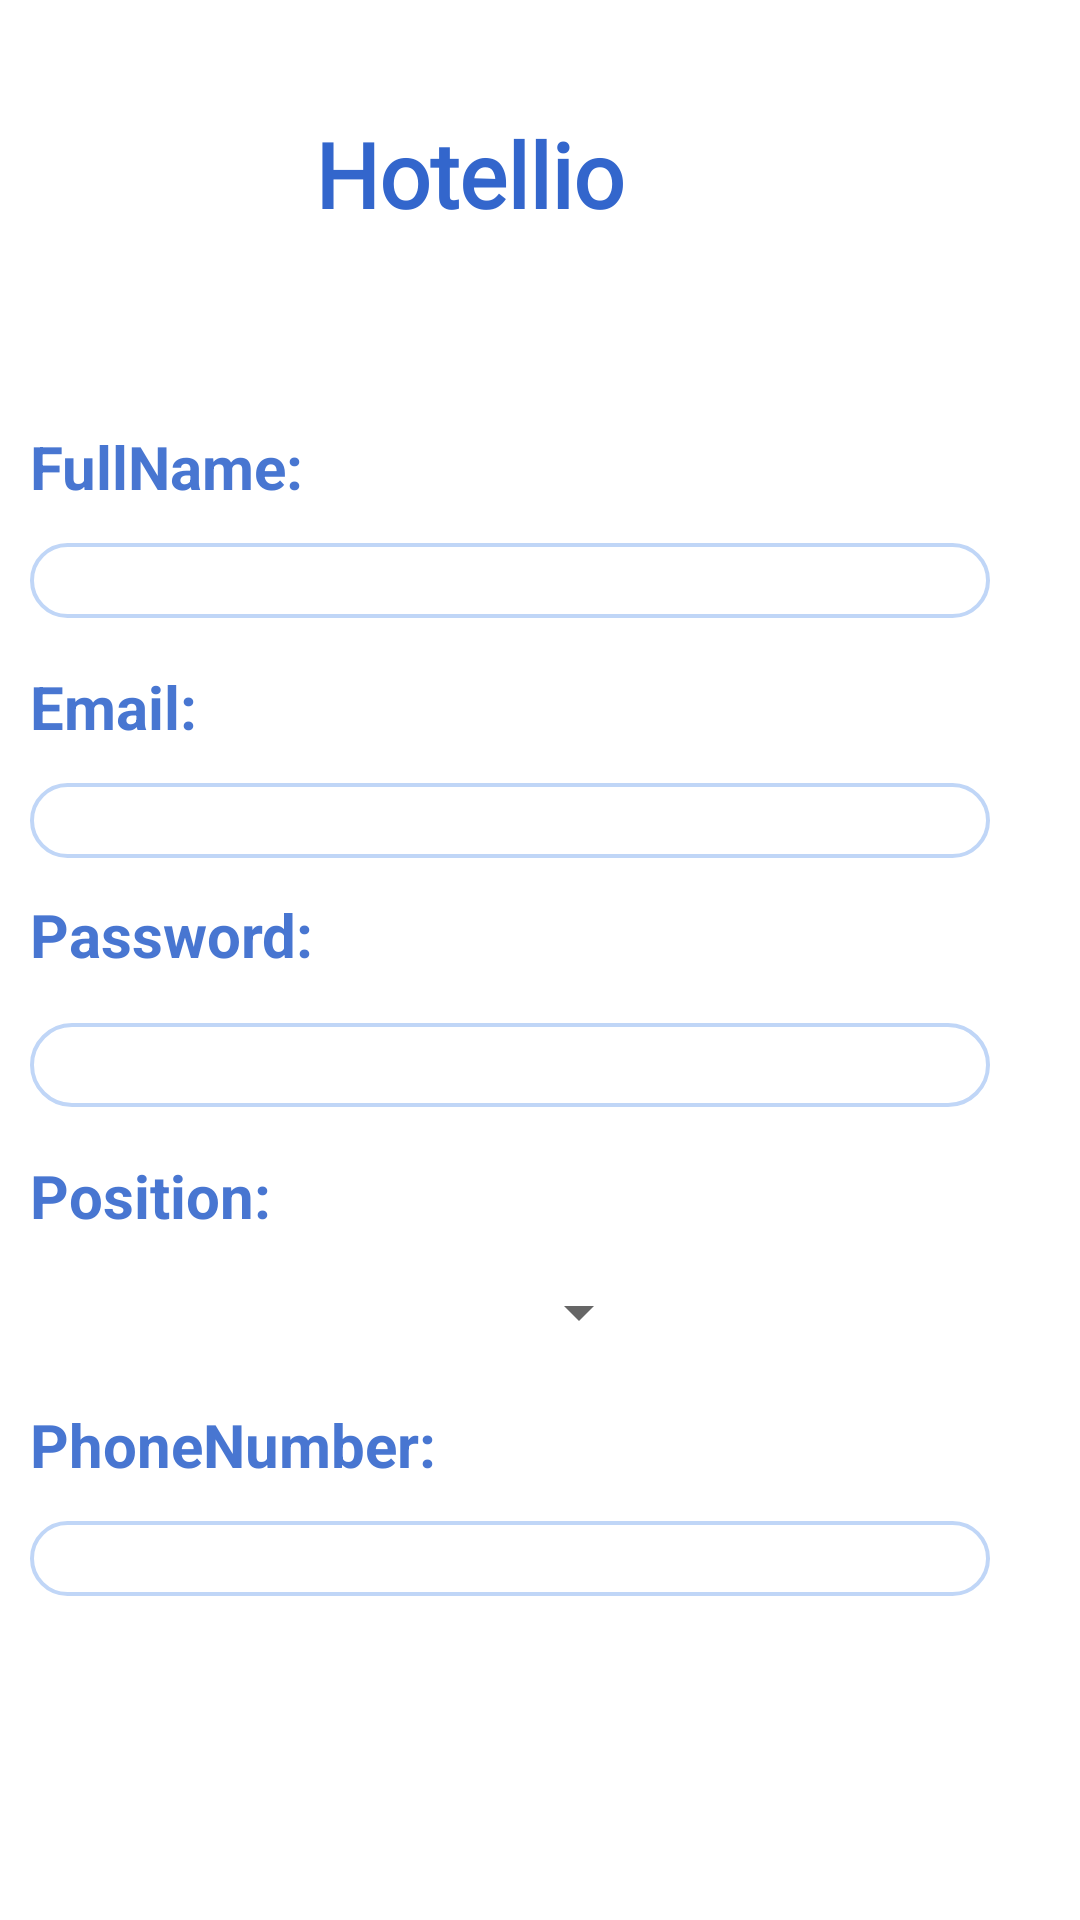

Reconstruct the res/layout file that produces this screen, plus the resources it refers to.
<!-- AndroidManifest.xml: application theme Theme.Hotellio -->
<!-- res/layout/register.xml -->
<?xml version="1.0" encoding="utf-8"?>
<androidx.constraintlayout.widget.ConstraintLayout
    xmlns:android="http://schemas.android.com/apk/res/android"
    xmlns:app="http://schemas.android.com/apk/res-auto"
    xmlns:tools="http://schemas.android.com/tools"
    android:layout_width="match_parent"
    android:layout_height="match_parent"
    android:padding="10dp">

    <androidx.constraintlayout.widget.ConstraintLayout
        android:layout_width="match_parent"
        android:layout_height="match_parent"
        tools:layout_editor_absoluteX="0dp"
        tools:layout_editor_absoluteY="16dp">

        <Button
            android:id="@+id/register1"
            android:layout_width="141dp"
            android:layout_height="50dp"
            android:layout_marginStart="108dp"
            android:layout_marginLeft="108dp"
            android:layout_marginTop="40dp"
            android:background="@drawable/bg_button"
            android:text="REGISTER"
            android:textColor="#ffffff"
            app:backgroundTint="#3366cc"
            app:layout_constraintStart_toStartOf="parent"
            app:layout_constraintTop_toBottomOf="@+id/phone" />

        <EditText
            android:id="@+id/password1"
            android:paddingLeft="8dp"
            android:layout_width="320dp"
            android:layout_height="28dp"
            android:layout_marginBottom="16dp"
            android:background="@drawable/blue_border_rounded_cornwe"
            android:ems="10"
            android:inputType="textPassword"
            app:layout_constraintBottom_toTopOf="@+id/textView19"
            app:layout_constraintStart_toStartOf="parent" />

        <TextView
            android:id="@+id/textView21"
            android:layout_width="wrap_content"
            android:layout_height="wrap_content"
            android:layout_marginTop="12dp"
            android:layout_marginBottom="16dp"
            android:alpha="0.9"
            android:text="Password:"
            android:textColor="#3366cc"
            android:textColorHighlight="#FFFFFF"
            android:textSize="20sp"
            android:textStyle="bold"
            app:layout_constraintBottom_toTopOf="@+id/password1"
            app:layout_constraintStart_toStartOf="parent"
            app:layout_constraintTop_toBottomOf="@+id/email1"
            tools:textColorHint="#FFFFFF" />

        <TextView
            android:id="@+id/textView19"
            android:layout_width="wrap_content"
            android:layout_height="wrap_content"
            android:layout_marginBottom="12dp"
            android:alpha="0.9"
            android:text="Position:"
            android:textColor="#3366cc"
            android:textColorHighlight="#FFFFFF"
            android:textSize="20sp"
            android:textStyle="bold"
            app:layout_constraintBottom_toTopOf="@+id/spinner2"
            app:layout_constraintStart_toStartOf="parent"
            tools:textColorHint="#FFFFFF" />

        <TextView
            android:id="@+id/textView2"
            android:layout_width="wrap_content"
            android:layout_height="wrap_content"
            android:layout_marginTop="17dp"
            android:alpha="0.9"
            android:text="PhoneNumber:"
            android:textColor="#3366cc"
            android:textColorHighlight="#FFFFFF"
            android:textSize="20sp"
            android:textStyle="bold"
            app:layout_constraintStart_toStartOf="parent"
            app:layout_constraintTop_toBottomOf="@+id/spinner2"
            tools:textColorHint="#FFFFFF" />

        <TextView
            android:id="@+id/textView20"
            android:layout_width="wrap_content"
            android:layout_height="wrap_content"
            android:layout_marginTop="132dp"
            android:alpha="0.9"
            android:text="FullName:"
            android:textColor="#3366cc"
            android:textColorHighlight="#FFFFFF"
            android:textSize="20sp"
            android:textStyle="bold"
            app:layout_constraintStart_toStartOf="parent"
            app:layout_constraintTop_toTopOf="parent"
            tools:textColorHint="#FFFFFF" />

        <TextView
            android:id="@+id/textView"
            android:layout_width="wrap_content"
            android:layout_height="wrap_content"
            android:layout_marginTop="16dp"
            android:alpha="0.9"
            android:text="Email:"
            android:textColor="#3366cc"
            android:textColorHighlight="#FFFFFF"
            android:textSize="20sp"
            android:textStyle="bold"
            app:layout_constraintStart_toStartOf="parent"
            app:layout_constraintTop_toBottomOf="@+id/email"
            tools:textColorHint="#FFFFFF" />

        <EditText
            android:id="@+id/email"
            android:paddingLeft="8dp"
            android:layout_width="320dp"
            android:layout_height="25dp"
            android:layout_marginTop="12dp"
            android:background="@drawable/blue_border_rounded_cornwe"
            android:ems="10"
            android:inputType="textPersonName"
            app:layout_constraintStart_toStartOf="parent"
            app:layout_constraintTop_toBottomOf="@+id/textView20" />

        <TextView
            android:id="@+id/textView18"
            android:layout_width="wrap_content"
            android:layout_height="wrap_content"
            android:layout_marginStart="95dp"
            android:layout_marginLeft="95dp"
            android:layout_marginBottom="64dp"
            android:fontFamily="@font/bitter"
            android:text="Hotellio"
            android:textColor="#3366cc"
            android:textSize="30sp"
            android:textStyle="bold"
            app:layout_constraintBottom_toTopOf="@+id/textView20"
            app:layout_constraintStart_toStartOf="parent" />

        <ProgressBar
            android:id="@+id/progressBar3"
            style="?android:attr/progressBarStyle"
            android:layout_width="wrap_content"
            android:layout_height="wrap_content"
            android:layout_marginStart="68dp"
            android:layout_marginLeft="68dp"
            android:layout_marginTop="40dp"
            android:visibility="invisible"
            app:layout_constraintStart_toEndOf="@+id/register1"
            app:layout_constraintTop_toBottomOf="@+id/phone" />

        <Spinner
            android:id="@+id/spinner2"
            android:paddingLeft="8dp"
            android:layout_width="207dp"
            android:layout_height="27dp"
            android:layout_marginTop="12dp"
            android:dropDownSelector="@drawable/ic_arrow_drop_down"
            app:layout_constraintStart_toStartOf="parent"
            app:layout_constraintTop_toBottomOf="@+id/textView19" />

        <EditText
            android:id="@+id/email1"
            android:paddingLeft="8dp"
            android:layout_width="320dp"
            android:layout_height="25dp"
            android:layout_marginTop="12dp"
            android:background="@drawable/blue_border_rounded_cornwe"
            android:ems="10"
            android:inputType="textEmailAddress"
            app:layout_constraintStart_toStartOf="parent"
            app:layout_constraintTop_toBottomOf="@+id/textView" />

        <EditText
            android:id="@+id/phone"
            android:paddingLeft="8dp"
            android:layout_width="320dp"
            android:layout_height="25dp"
            android:layout_marginTop="12dp"
            android:background="@drawable/blue_border_rounded_cornwe"
            android:ems="10"
            android:inputType="phone"
            app:layout_constraintStart_toStartOf="parent"
            app:layout_constraintTop_toBottomOf="@+id/textView2" />
    </androidx.constraintlayout.widget.ConstraintLayout>

</androidx.constraintlayout.widget.ConstraintLayout>
<!-- resources referenced by this layout -->
<resources>
  <!-- drawable blue_border_rounded_cornwe (drawable) -->
  <?xml version="1.0" encoding="utf-8"?>
  <shape xmlns:android="http://schemas.android.com/apk/res/android" android:shape="rectangle">
      <solid android:color="#ffffff"/>
      <stroke android:color="#c0d6f7" android:width="1.3dp"/>
      <corners android:radius="23dp"/>
  </shape>
  <style name="Theme.Hotellio" parent="Theme.MaterialComponents.DayNight.DarkActionBar">
          
          <item name="colorPrimary">@color/purple_500</item>
          <item name="colorPrimaryVariant">@color/purple_700</item>
          <item name="colorOnPrimary">@color/white</item>
          
          <item name="colorSecondary">@color/teal_200</item>
          <item name="colorSecondaryVariant">@color/teal_700</item>
          <item name="colorOnSecondary">@color/black</item>
          
          <item name="android:statusBarColor" tools:targetApi="l">?attr/colorPrimaryVariant</item>
          
      </style>
  <color name="purple_500">#009900</color>
  <color name="purple_700">#FF3700B3</color>
  <color name="white">#FFFFFFFF</color>
  <color name="teal_200">#FF03DAC5</color>
  <color name="teal_700">#FF018786</color>
  <color name="black">#FF000000</color>
</resources>
